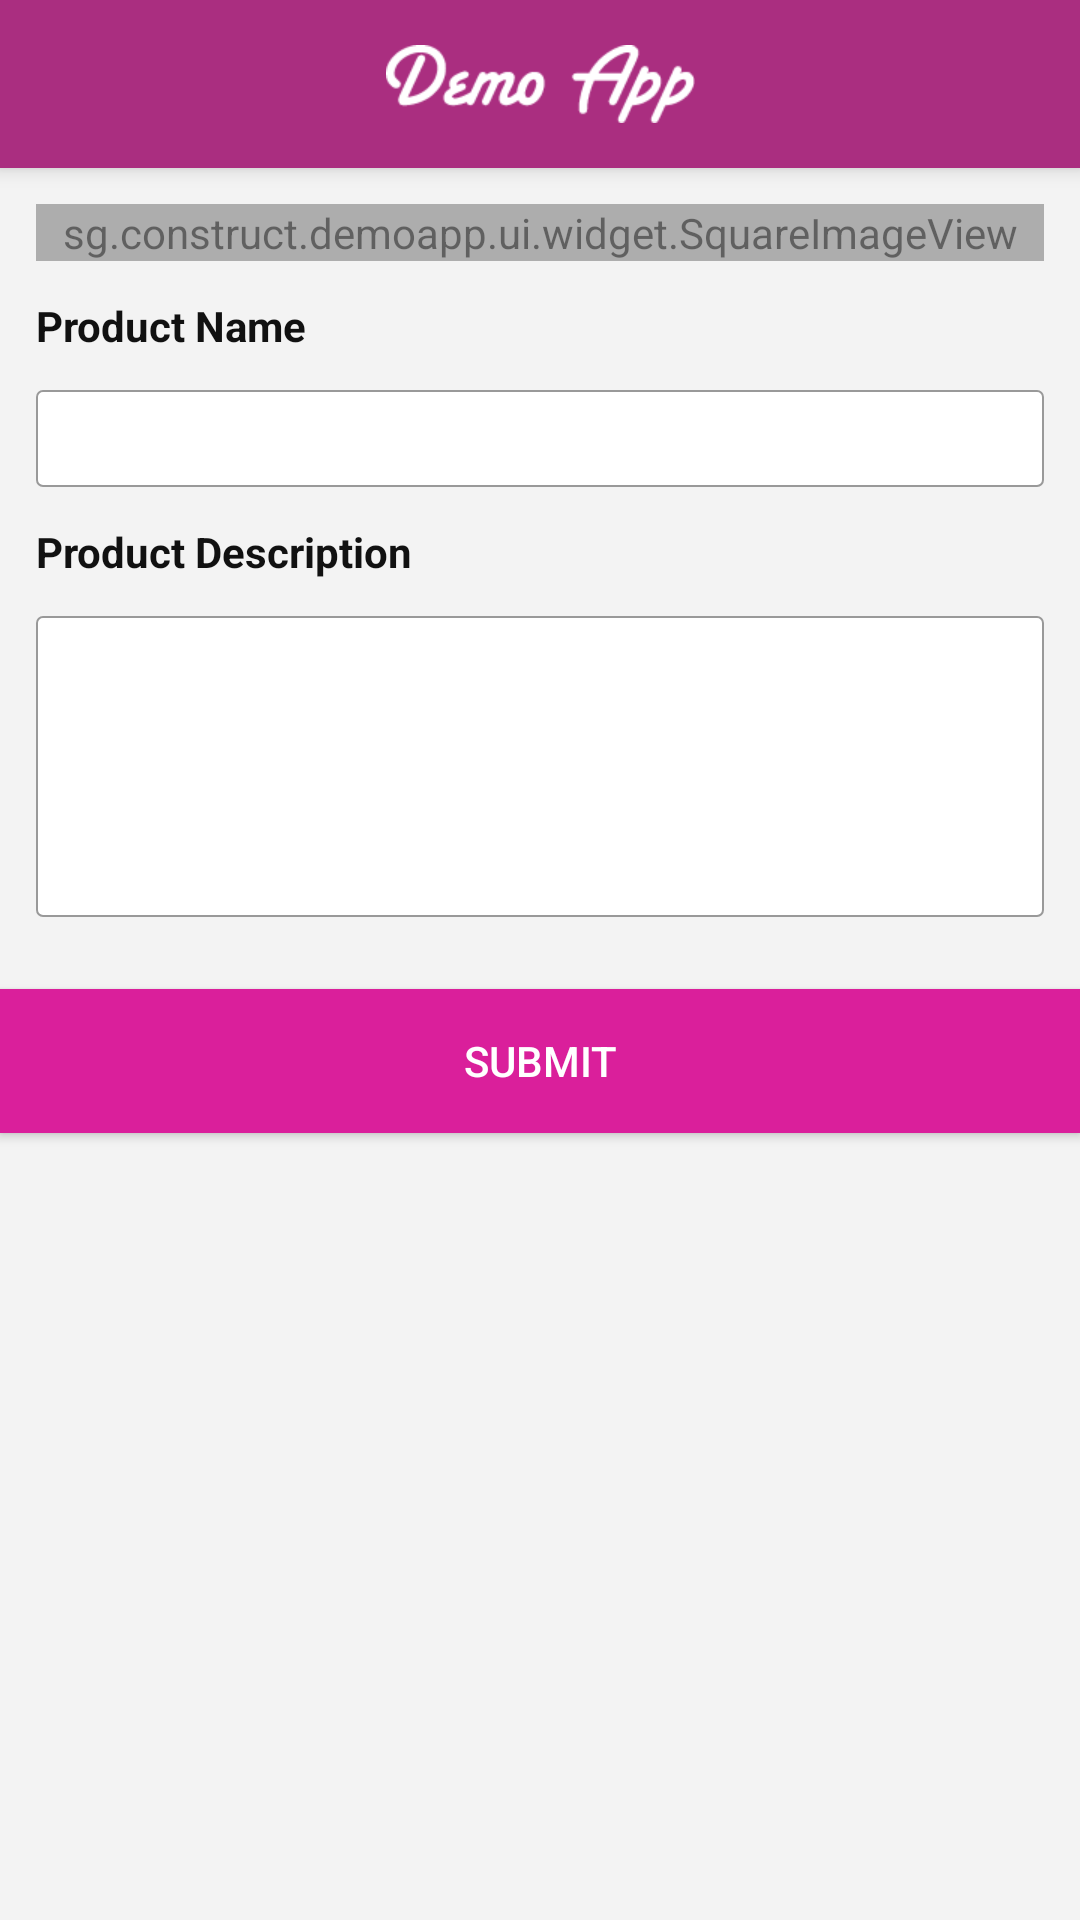

Layout XML and referenced resources for this Android screen:
<!-- AndroidManifest.xml: application theme AppTheme -->
<!-- res/layout/activity_create.xml -->
<?xml version="1.0" encoding="utf-8"?>
<LinearLayout xmlns:android="http://schemas.android.com/apk/res/android"
              android:orientation="vertical"
              android:layout_width="match_parent"
              android:layout_height="match_parent">
    <include layout="@layout/view_toolbar"/>

    <ScrollView
        android:layout_width="match_parent"
        android:layout_height="match_parent"
        android:background="@color/colorMainBg"
        android:fillViewport="true">

        <LinearLayout
            android:layout_width="match_parent"
            android:layout_height="wrap_content"
            android:orientation="vertical">
            <LinearLayout
                android:layout_width="match_parent"
                android:layout_height="wrap_content"
                android:orientation="vertical"
                android:padding="12dp">

                <sg.construct.demoapp.ui.widget.SquareImageView
                    android:id="@+id/image"
                    android:background="@color/colorPlaceHolder"
                    android:src="@drawable/ic_camera"
                    android:scaleType="centerInside"
                    android:alpha="0.6"
                    android:layout_width="match_parent"
                    android:layout_height="wrap_content"/>

                <TextView
                    android:layout_marginTop="12dp"
                    android:layout_width="wrap_content"
                    android:layout_height="wrap_content"
                    android:textStyle="bold"
                    android:textSize="14sp"
                    android:textColor="@color/colorText"
                    android:text="@string/product_name"/>

                <EditText
                    android:layout_marginTop="12dp"
                    android:background="@drawable/bg_input"
                    android:textColor="#333333"
                    android:paddingLeft="12dp"
                    android:paddingRight="12dp"
                    android:paddingTop="8dp"
                    android:paddingBottom="8dp"
                    android:textSize="14sp"
                    android:includeFontPadding="false"
                    android:layout_width="match_parent"
                    android:layout_height="wrap_content"
                    android:singleLine="true"
                    android:imeOptions="actionNext"/>

                <TextView
                    android:layout_marginTop="12dp"
                    android:layout_width="wrap_content"
                    android:layout_height="wrap_content"
                    android:textColor="@color/colorText"
                    android:textStyle="bold"
                    android:text="@string/product_description"/>

                <EditText
                    android:gravity="top|left"
                    android:layout_marginTop="12dp"
                    android:textColor="#333333"
                    android:paddingLeft="12dp"
                    android:paddingRight="12dp"
                    android:paddingTop="8dp"
                    android:paddingBottom="8dp"
                    android:textSize="14sp"
                    android:background="@drawable/bg_input"
                    android:lines="5"
                    android:layout_width="match_parent"
                    android:layout_height="wrap_content"
                    android:imeOptions="actionDone"/>
            </LinearLayout>

            <Button
                android:text="@string/submit"
                android:layout_marginTop="12dp"
                android:layout_width="match_parent"
                android:layout_height="wrap_content"
                android:background="@color/colorButtonBg"/>
        </LinearLayout>


    </ScrollView>
</LinearLayout>
<!-- res/layout/view_toolbar.xml (included above) -->
<?xml version="1.0" encoding="utf-8"?>
<android.support.v7.widget.Toolbar
    xmlns:android="http://schemas.android.com/apk/res/android"
    xmlns:app="http://schemas.android.com/apk/res-auto"
    android:layout_width="match_parent"
    android:layout_height="?attr/actionBarSize"
    android:background="?attr/colorPrimary"
    android:theme="@style/ThemeOverlay.AppCompat.ActionBar"
    app:popupTheme="@style/ThemeOverlay.AppCompat.Light"
    android:elevation="4dp">
    <ImageView
        android:layout_width="wrap_content"
        android:layout_height="wrap_content"
        android:layout_gravity="center"
        android:src="@drawable/img_title"/>
</android.support.v7.widget.Toolbar>
<!-- resources referenced by this layout -->
<resources>
  <color name="colorButtonBg">#da1f9b</color>
  <color name="colorMainBg">#f3f3f3</color>
  <color name="colorPlaceHolder">#e8e8e8</color>
  <color name="colorText">#111111</color>
  <!-- drawable bg_input (drawable) -->
  <?xml version="1.0" encoding="utf-8"?>
  <shape android:shape="rectangle" xmlns:android="http://schemas.android.com/apk/res/android">
      <solid android:color="#ffffff"/>
      <corners android:bottomLeftRadius="2dp"
               android:bottomRightRadius="2dp"
               android:topLeftRadius="2dp"
               android:topRightRadius="2dp"/>
  
      <stroke android:color="#999999" android:width="0.7dp"/>
  </shape>
  <!-- drawable ic_camera: png bitmap (drawable-hdpi, 2070 bytes) -->
  <!-- drawable img_title: png bitmap (drawable-hdpi, 3022 bytes) -->
  <string name="product_description">Product Description</string>
  <string name="product_name">Product Name</string>
  <string name="submit">submit</string>
  <style name="AppTheme" parent="Theme.AppCompat.NoActionBar">
          <item name="colorPrimary">@color/colorPrimary</item>
          <item name="colorPrimaryDark">@color/colorPrimaryDark</item>
          <item name="colorAccent">@color/colorAccent</item>
  
      </style>
  <color name="colorPrimary">#aa2e80</color>
  <color name="colorPrimaryDark">#303F9F</color>
  <color name="colorAccent">#FF4081</color>
</resources>
